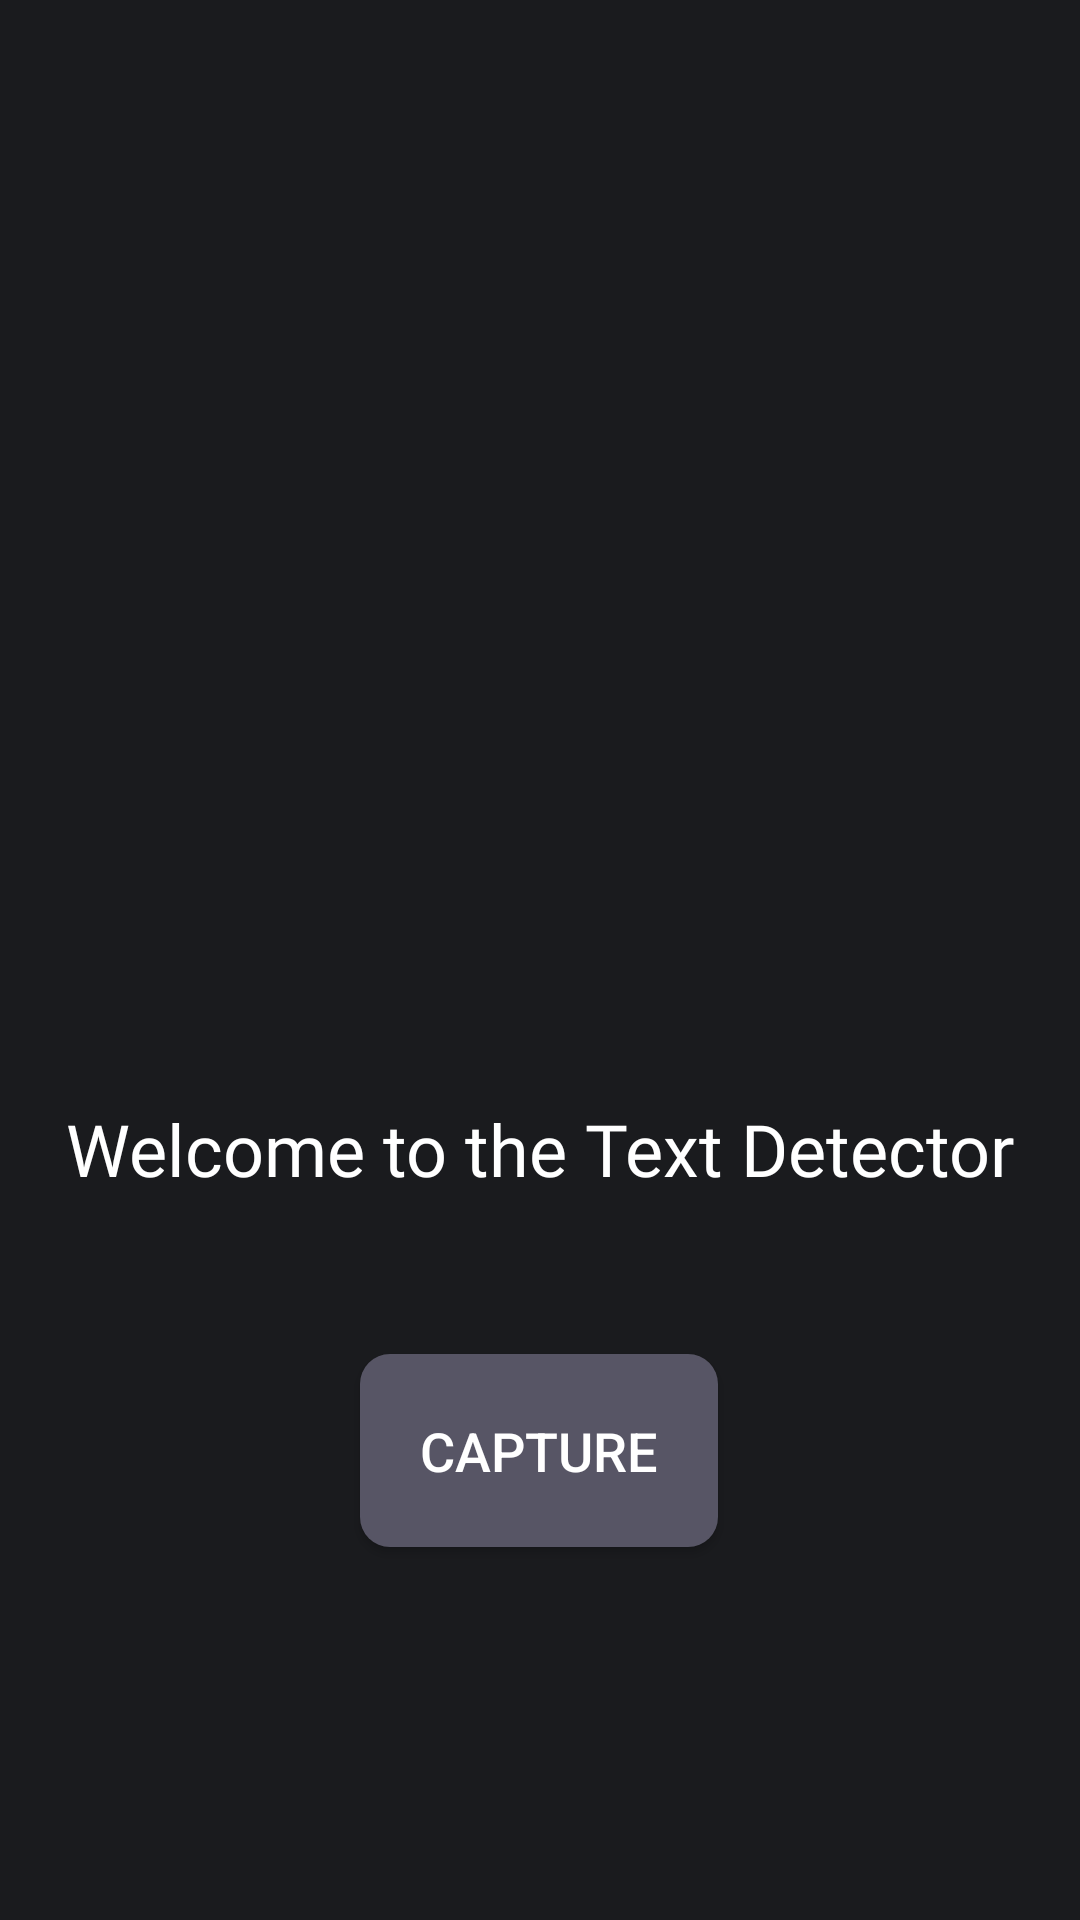

This screen was rendered from an Android layout file. Write that file and the resources it references.
<!-- AndroidManifest.xml: application theme Theme.TextDetector -->
<!-- res/layout/activity_main.xml -->
<?xml version="1.0" encoding="utf-8"?>
<androidx.constraintlayout.widget.ConstraintLayout xmlns:android="http://schemas.android.com/apk/res/android"
    xmlns:app="http://schemas.android.com/apk/res-auto"
    xmlns:tools="http://schemas.android.com/tools"
    android:layout_width="match_parent"
    android:layout_height="match_parent"
    android:background="#1A1B1E"
    tools:context=".MainActivity">

    <ImageView
        android:id="@+id/imageView"
        android:layout_width="200dp"
        android:layout_height="200dp"
        app:layout_constraintBottom_toBottomOf="parent"
        app:layout_constraintEnd_toEndOf="parent"
        app:layout_constraintHorizontal_bias="0.497"
        app:layout_constraintStart_toStartOf="parent"
        app:layout_constraintTop_toTopOf="parent"
        app:layout_constraintVertical_bias="0.259"
        app:srcCompat="@drawable/camera" />

    <TextView
        android:id="@+id/textView"
        android:layout_width="wrap_content"
        android:layout_height="wrap_content"
        android:fontFamily="@font/aclonica"
        android:gravity="center"
        android:text="Welcome to the Text Detector"
        android:textColor="@color/white"
        android:textSize="24sp"
        app:layout_constraintBottom_toTopOf="@+id/captureBtn"
        app:layout_constraintEnd_toEndOf="parent"
        app:layout_constraintHorizontal_bias="0.5"
        app:layout_constraintStart_toStartOf="parent"
        app:layout_constraintTop_toBottomOf="@+id/imageView" />

    <androidx.appcompat.widget.AppCompatButton
        android:id="@+id/captureBtn"
        android:layout_width="wrap_content"
        android:layout_height="wrap_content"
        android:text="Capture"
        android:background="@drawable/button_background"
        android:textColor="@color/white"
        android:padding="20dp"
        android:textSize="18sp"
        android:clickable="true"
        android:focusable="true"
        android:foreground="?android:attr/selectableItemBackground"
        app:layout_constraintBottom_toBottomOf="parent"
        app:layout_constraintEnd_toEndOf="parent"
        app:layout_constraintHorizontal_bias="0.498"
        app:layout_constraintStart_toStartOf="parent"
        app:layout_constraintTop_toTopOf="parent"
        app:layout_constraintVertical_bias="0.784"
        tools:ignore="UnusedAttribute" />
</androidx.constraintlayout.widget.ConstraintLayout>
<!-- resources referenced by this layout -->
<resources>
  <color name="white">#FFFFFFFF</color>
  <!-- drawable button_background (drawable) -->
  <?xml version="1.0" encoding="utf-8"?>
  <shape xmlns:android="http://schemas.android.com/apk/res/android">
  
      <solid
          android:color="#575565"/>
  
      <corners
          android:radius="10dp"/>
  </shape>
  <style name="Theme.TextDetector" parent="Theme.MaterialComponents.DayNight.DarkActionBar">
          
          <item name="colorPrimary">@color/purple_500</item>
          <item name="colorPrimaryVariant">@color/purple_700</item>
          <item name="colorOnPrimary">@color/white</item>
          
          <item name="colorSecondary">@color/teal_200</item>
          <item name="colorSecondaryVariant">@color/teal_700</item>
          <item name="colorOnSecondary">@color/black</item>
          
          <item name="android:statusBarColor" tools:targetApi="l">@color/status_bar_color</item>
          <item name="toolbarStyle">@style/ToolbarStyle</item>
          
      </style>
  <color name="purple_500">#FF6200EE</color>
  <color name="purple_700">#FF3700B3</color>
  <color name="teal_200">#FF03DAC5</color>
  <color name="teal_700">#FF018786</color>
  <color name="black">#FF000000</color>
  <color name="status_bar_color">#0A0A0A</color>
  <style name="ToolbarStyle" parent="Widget.AppCompat.Toolbar">
          <item name="android:background">@color/toolbar_color</item>
      </style>
  <color name="toolbar_color">#56595E</color>
</resources>
